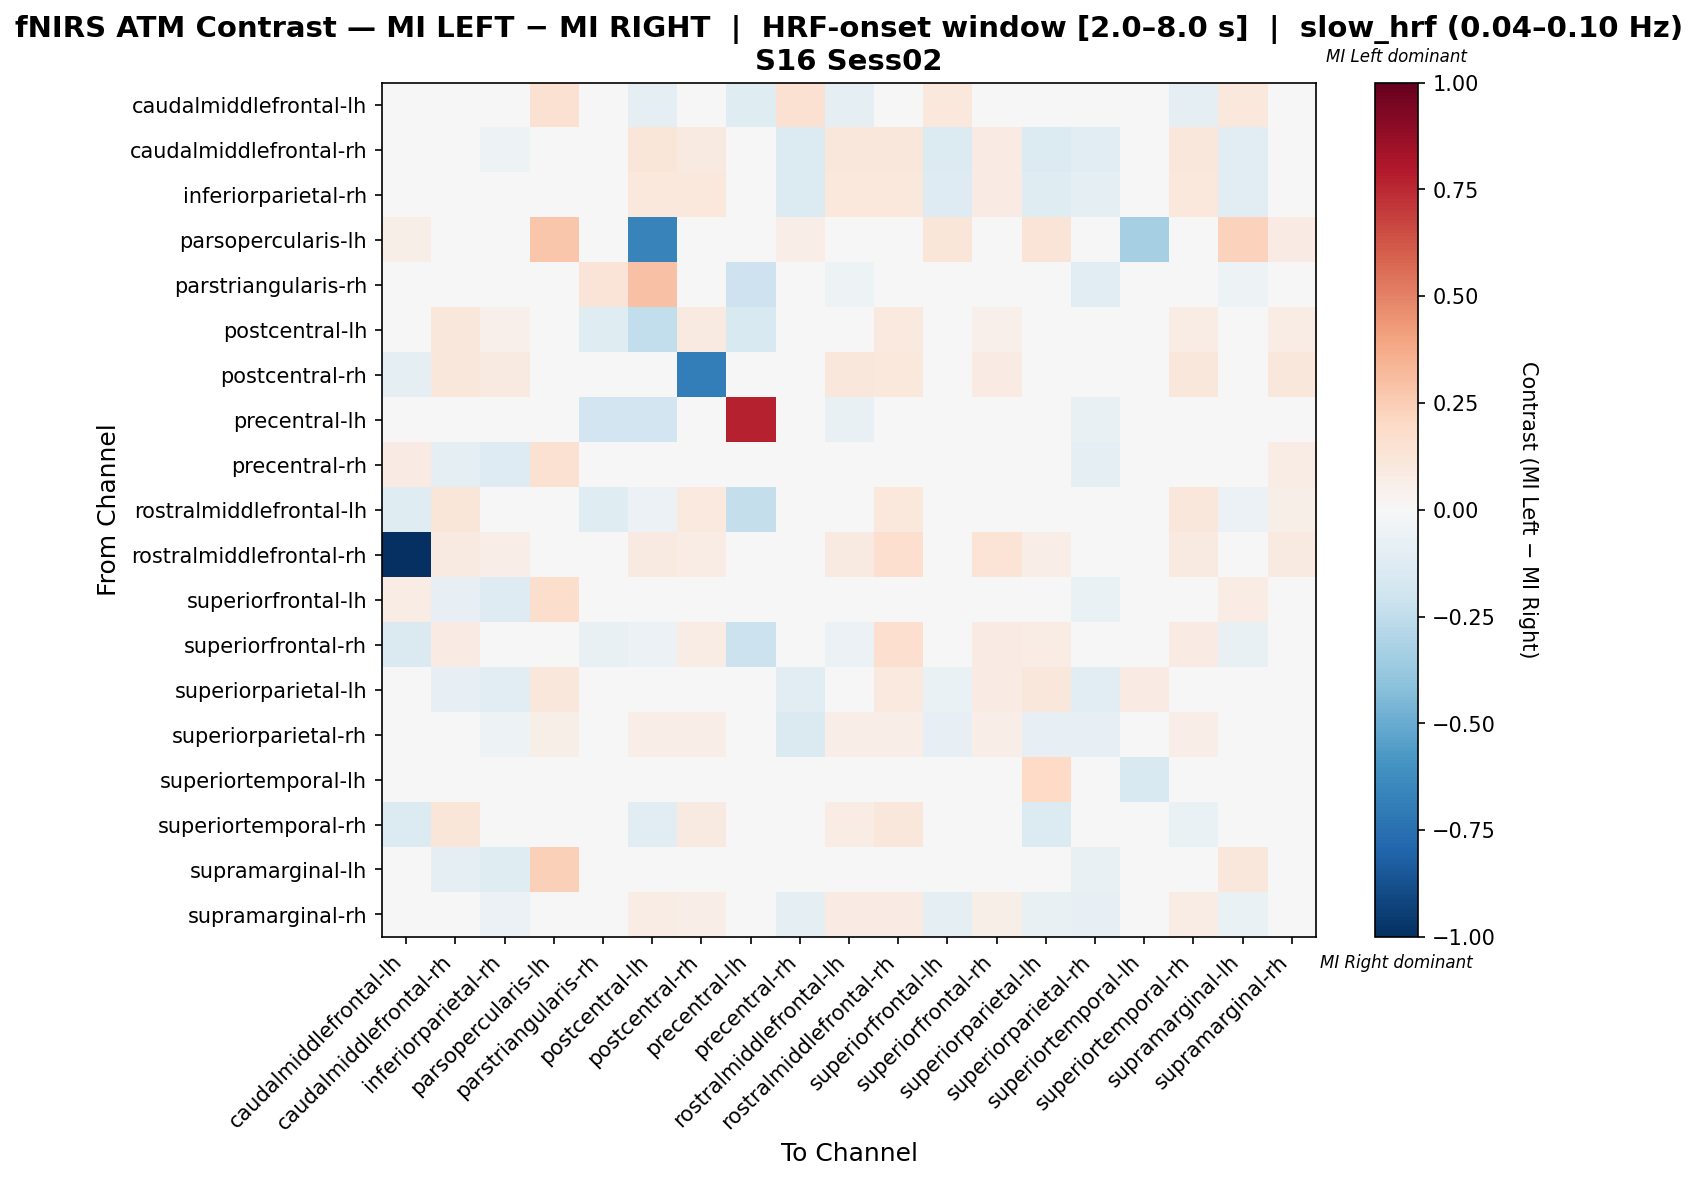

Data behind this chart, as committed beside it:
, caudalmiddlefrontal-lh, caudalmiddlefrontal-rh, inferiorparietal-rh, parsopercularis-lh, parstriangularis-rh, postcentral-lh, postcentral-rh, precentral-lh, precentral-rh, rostralmiddlefrontal-lh, rostralmiddlefrontal-rh, superiorfrontal-lh, superiorfrontal-rh, superiorparietal-lh, superiorparietal-rh, superiortemporal-lh, superiortemporal-rh, supramarginal-lh, supramarginal-rh
caudalmiddlefrontal-lh, -0.01465, 0.0, -0.04762, 0.1538, -0.04762, -0.09524, 0.0, -0.1172, 0.1538, -0.09524, 0.0, 0.1062, -0.04762, -0.01832, 0.02564, 0.0, -0.09524, 0.1062, 0.03297
caudalmiddlefrontal-rh, -0.009709, -0.002837, -0.05151, 0.0, 0.0, 0.1234, 0.09091, 0.0, -0.1359, 0.1169, 0.1104, -0.1359, 0.08442, -0.1359, -0.1035, 0.0, 0.1169, -0.1165, 0.04892
inferiorparietal-rh, -0.01307, 0.01774, -0.03641, 0.0, 0.0, 0.1027, 0.1092, -0.01307, -0.1373, 0.1027, 0.1092, -0.1307, 0.0859, -0.1242, -0.09524, 0.0, 0.1092, -0.1111, 0.02428
parsopercularis-lh, 0.05941, 0.0, 0.0, 0.2772, 0.0, -0.6667, 0.0, 0.0, 0.06931, 0.0, 0.0, 0.1188, 0.0, 0.1287, 0.0396, -0.3333, 0.0, 0.2277, 0.07921
parstriangularis-rh, 0.0, 0.0, 0.0, 0.0, 0.1316, 0.2895, 0.0, -0.2105, 0.0, -0.05263, 0.0, 0.0, 0.0, 0.0, -0.1053, 0.0, 0.0, -0.05263, 0.0
postcentral-lh, -0.03125, 0.1125, 0.05, 0.0, -0.125, -0.25, 0.0875, -0.1562, 0.0, 0.04375, 0.1, 0.0, 0.05, 0.0, 0.03125, -0.03125, 0.075, -0.03125, 0.075
postcentral-rh, -0.1, 0.1148, 0.09016, 0.0, 0.0, 0.01475, -0.6934, 0.0, 0.0, 0.1148, 0.1066, 0.0, 0.08197, 0.0, 0.04098, 0.0, 0.1148, 0.0, 0.1148
precentral-lh, -0.03846, 0.0, -0.03846, 0.0, -0.1923, -0.1923, 0.0, 0.7692, 0.0, -0.07692, 0.0, 0.0, -0.03846, 0.0, -0.07692, 0.0, -0.03846, -0.03846, -0.03846
precentral-rh, 0.08511, -0.08805, -0.1258, 0.1489, 0.02128, 0.0, 0.0, 0.0, -0.03586, 0.0, 0.0, 0.02315, 0.0, -0.04456, -0.09969, 0.0, 0.0, 0.04202, 0.07346
rostralmiddlefrontal-lh, -0.1176, 0.1216, 0.02901, 0.0, -0.1176, -0.05485, 0.09459, -0.2353, 0.0, -0.002782, 0.1081, 0.0, 0.02901, 0.0, 0.03378, 0.0, 0.1149, -0.05882, 0.05604
rostralmiddlefrontal-rh, -1.0, 0.09091, 0.06952, 0.0, 0.0, 0.09091, 0.07487, 0.0, 0.0, 0.09091, 0.1658, 0.0, 0.139, 0.06952, 0.02674, 0.0, 0.09091, 0.0, 0.09091
superiorfrontal-lh, 0.07758, -0.08383, -0.1257, 0.1791, -0.005988, -0.02994, 0.0, -0.01198, -0.02127, -0.01198, 0.0, 0.03843, -0.005988, -0.02127, -0.06605, -0.005988, -0.01198, 0.07132, 0.03557
superiorfrontal-rh, -0.1429, 0.08333, 0.0119, 0.0, -0.07143, -0.05952, 0.07692, -0.2143, 0.0, -0.05952, 0.1667, 0.0, 0.08242, 0.07051, 0.03205, 0.0, 0.08333, -0.07143, 0.0119
superiorparietal-lh, 0.002985, -0.08434, -0.1024, 0.1171, -0.006024, -0.006024, 0.0, -0.006024, -0.1115, -0.006024, 0.0991, -0.06339, 0.08108, 0.1134, -0.1025, 0.08108, -0.01807, 0.02676, -0.0152
superiorparietal-rh, 0.0, -0.01243, -0.05336, 0.05556, 0.01389, 0.0636, 0.06944, 0.0, -0.144, 0.06944, 0.06944, -0.08114, 0.06944, -0.0848, -0.07822, -0.005848, 0.06944, -0.04386, 0.02339
superiortemporal-lh, 0.0, 0.0, 0.0, 0.0, 0.0, -0.04545, 0.0, 0.0, 0.0, 0.0, 0.0, 0.0, 0.0, 0.2, 0.0, -0.1545, 0.0, 0.0, 0.0
superiortemporal-rh, -0.1364, 0.1234, 0.03896, 0.0, 0.0, -0.1039, 0.09091, -0.04545, 0.0, 0.07143, 0.1104, -0.04545, 0.03896, -0.1364, 0.03247, 0.0, -0.06494, 0.0, 0.02597
supramarginal-lh, 0.04261, -0.09589, -0.1233, 0.2421, -0.0137, -0.02055, 0.0, -0.02055, -0.04275, -0.0137, 0.0, 0.003028, -0.006849, 0.0204, -0.07433, 0.0, -0.006849, 0.1151, -0.004831
supramarginal-rh, -0.01009, 0.01876, -0.06024, 0.03922, 0.004902, 0.07661, 0.06863, -0.01653, -0.09119, 0.07997, 0.08333, -0.08965, 0.05546, -0.07312, -0.07985, 0.0, 0.07171, -0.06822, -0.009682
